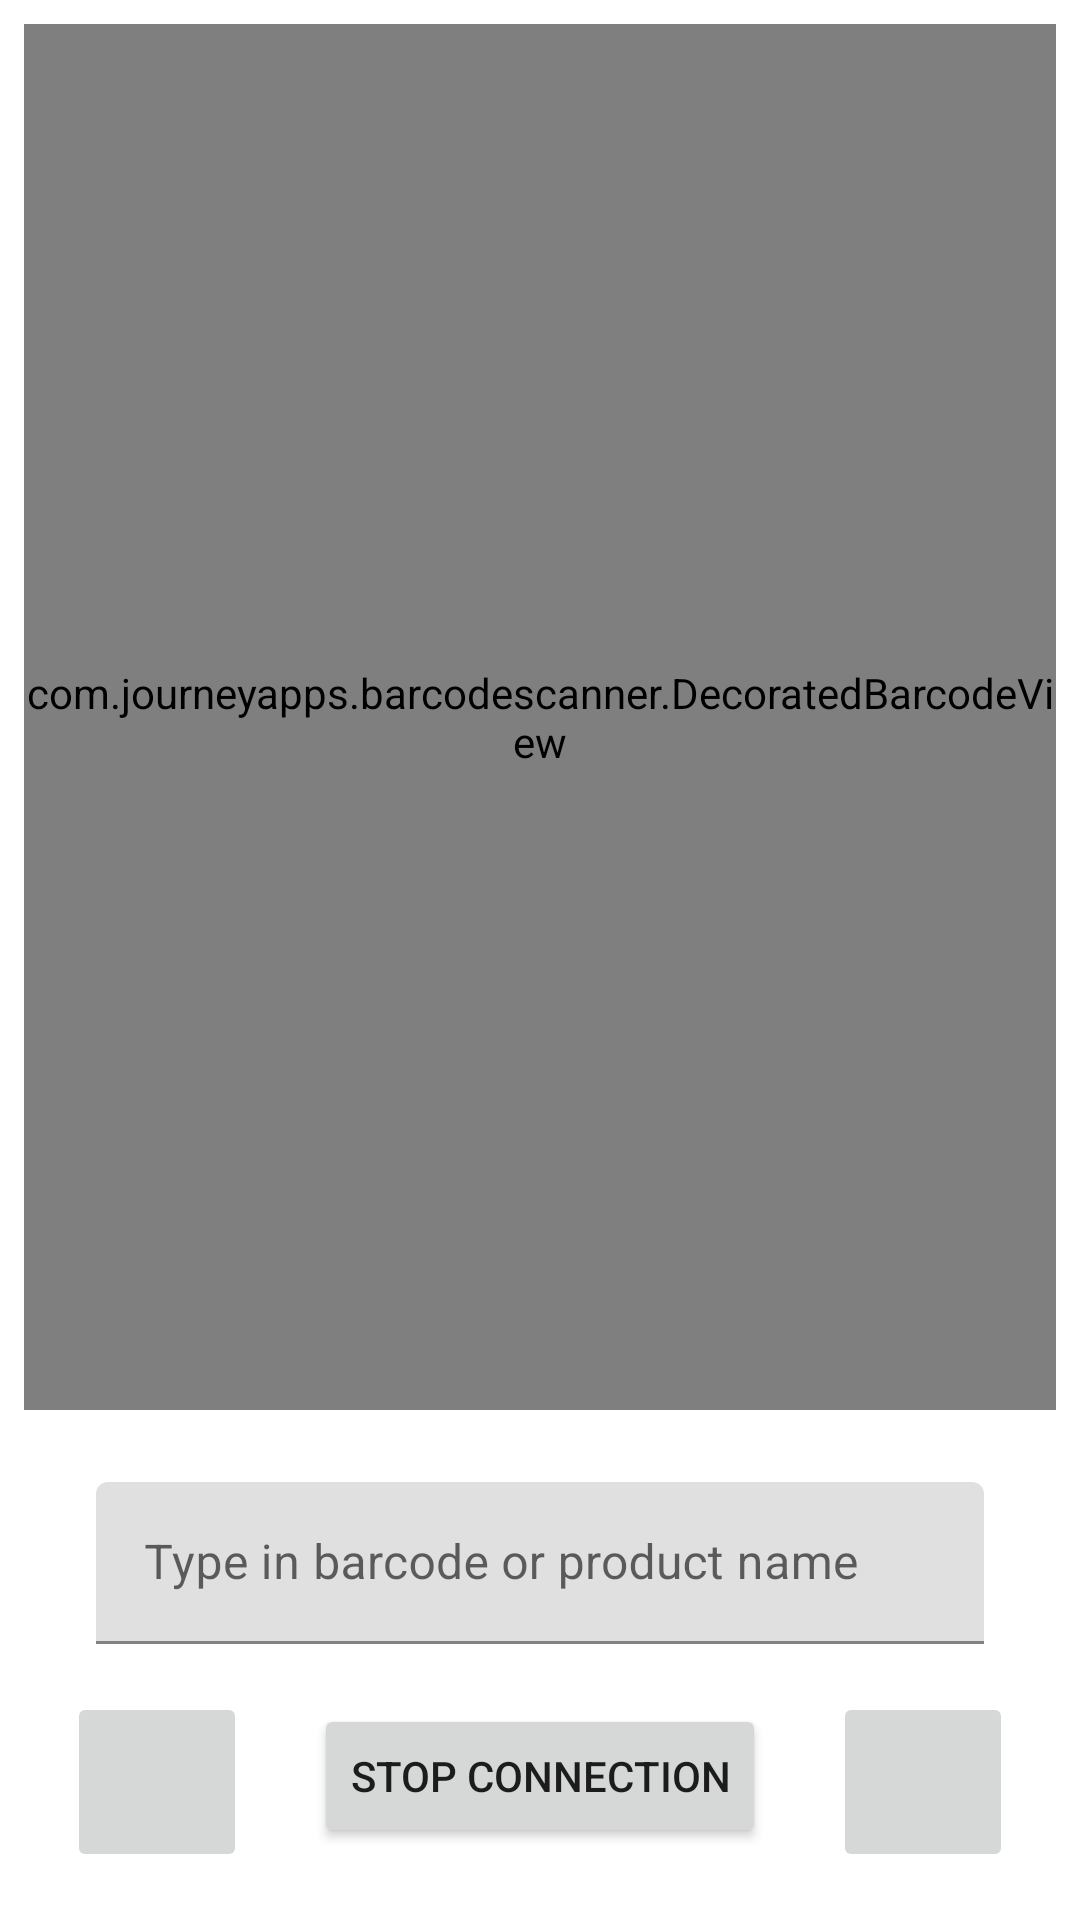

Layout XML and referenced resources for this Android screen:
<!-- AndroidManifest.xml: application theme Theme.Test4 -->
<!-- res/layout/fragment_home.xml -->
<?xml version="1.0" encoding="utf-8"?>
<androidx.constraintlayout.widget.ConstraintLayout xmlns:android="http://schemas.android.com/apk/res/android"
    xmlns:app="http://schemas.android.com/apk/res-auto"
    xmlns:tools="http://schemas.android.com/tools"
    android:id="@+id/main_layout"
    android:layout_width="match_parent"
    android:layout_height="match_parent"
    tools:context=".ui.home.HomeFragment">

    <com.journeyapps.barcodescanner.DecoratedBarcodeView
        android:id="@+id/home_decorated_barcode_view"
        android:layout_width="match_parent"
        android:layout_height="0dp"
        android:layout_alignParentStart="true"
        android:layout_alignParentTop="true"
        android:layout_alignParentEnd="true"
        android:layout_alignParentBottom="true"
        android:layout_marginStart="8dp"
        android:layout_marginTop="8dp"
        android:layout_marginEnd="8dp"
        android:layout_marginBottom="24dp"
        app:layout_constraintBottom_toTopOf="@+id/textInputLayout"
        app:layout_constraintEnd_toEndOf="parent"
        app:layout_constraintStart_toStartOf="parent"
        app:layout_constraintTop_toTopOf="parent"
        app:zxing_preview_scaling_strategy="fitXY"
        app:zxing_use_texture_view="false">

    </com.journeyapps.barcodescanner.DecoratedBarcodeView>

    <com.google.android.material.textfield.TextInputLayout
        android:id="@+id/textInputLayout"
        android:layout_width="0dp"
        android:layout_height="54dp"
        android:layout_marginStart="32dp"
        android:layout_marginEnd="32dp"
        android:layout_marginBottom="16dp"
        app:layout_constraintBottom_toTopOf="@+id/bt_submit_code"
        app:layout_constraintEnd_toEndOf="parent"
        app:layout_constraintStart_toStartOf="parent"
        app:layout_constraintTop_toTopOf="parent"
        app:layout_constraintVertical_bias="1.0">

        <com.google.android.material.textfield.TextInputEditText
            android:id="@+id/home_txt_input"
            android:layout_width="match_parent"
            android:layout_height="match_parent"
            android:hint="@string/txt_input"
            android:maxLines="1"
            android:inputType="text"
            android:textColorHint="#616161" />
    </com.google.android.material.textfield.TextInputLayout>

    <ImageButton
        android:id="@+id/bt_submit_code"
        android:layout_width="60dp"
        android:layout_height="60dp"
        android:layout_marginBottom="16dp"
        android:contentDescription="Submit"
        android:src="@drawable/ic_check_circle"
        app:layout_constraintBottom_toBottomOf="parent"
        app:layout_constraintEnd_toEndOf="parent"
        app:layout_constraintStart_toEndOf="@+id/bt_main_disconnect" />

    <ImageButton
        android:id="@+id/bt_flashlight"
        android:layout_width="60dp"
        android:layout_height="60dp"
        android:contentDescription="Flashlight"
        android:src="@drawable/ic_baseline_flashlight_on_24"
        app:layout_constraintEnd_toStartOf="@+id/bt_main_disconnect"
        app:layout_constraintStart_toStartOf="parent"
        app:layout_constraintTop_toTopOf="@+id/bt_submit_code" />

    <Button
        android:id="@+id/bt_main_disconnect"
        android:layout_width="wrap_content"
        android:layout_height="wrap_content"
        android:layout_marginBottom="8dp"
        android:text="Stop Connection"
        app:layout_constraintBottom_toBottomOf="@+id/bt_flashlight"
        app:layout_constraintEnd_toEndOf="parent"
        app:layout_constraintStart_toStartOf="parent" />

</androidx.constraintlayout.widget.ConstraintLayout>
<!-- resources referenced by this layout -->
<resources>
  <string name="txt_input">Type in barcode or product name</string>
  <style name="Theme.Test4" parent="Theme.MaterialComponents.DayNight.DarkActionBar">
          
          <item name="colorPrimary">@color/purple_500</item>
          <item name="colorPrimaryVariant">@color/purple_700</item>
          <item name="colorOnPrimary">@color/white</item>
          
          <item name="colorSecondary">@color/teal_200</item>
          <item name="colorSecondaryVariant">@color/teal_700</item>
          <item name="colorOnSecondary">@color/black</item>
          
          <item name="android:statusBarColor">?attr/colorPrimaryVariant</item>
          
      </style>
  <!-- not gathered from this repository: default colours our renderer supplied (Android Studio template values) -->
  <color name="purple_500">#FF6200EE</color>
  <color name="purple_700">#FF3700B3</color>
  <color name="teal_200">#FF03DAC5</color>
  <color name="teal_700">#FF018786</color>
  <color name="black">#FF000000</color>
  <color name="white">#FFFFFFFF</color>
</resources>
